Photos from the image-classification dataset "neu_processed" in the GitHub repository CRWJ-WJ/crwj. Its 5 classes are: crazing, inclusion, pitted surface, rolled-in scale, scratches.

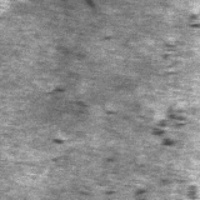
Label: rolled-in scale

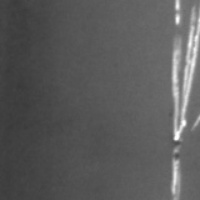
Label: scratches

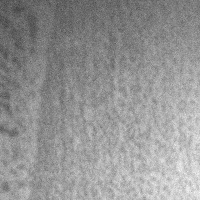
Label: pitted surface

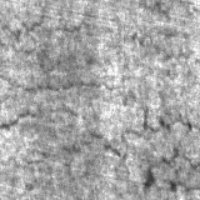
Label: crazing

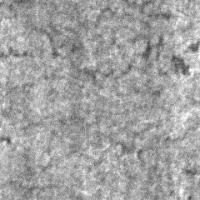
Label: crazing

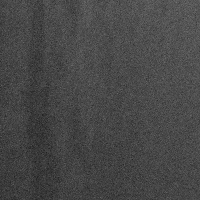
Label: inclusion
